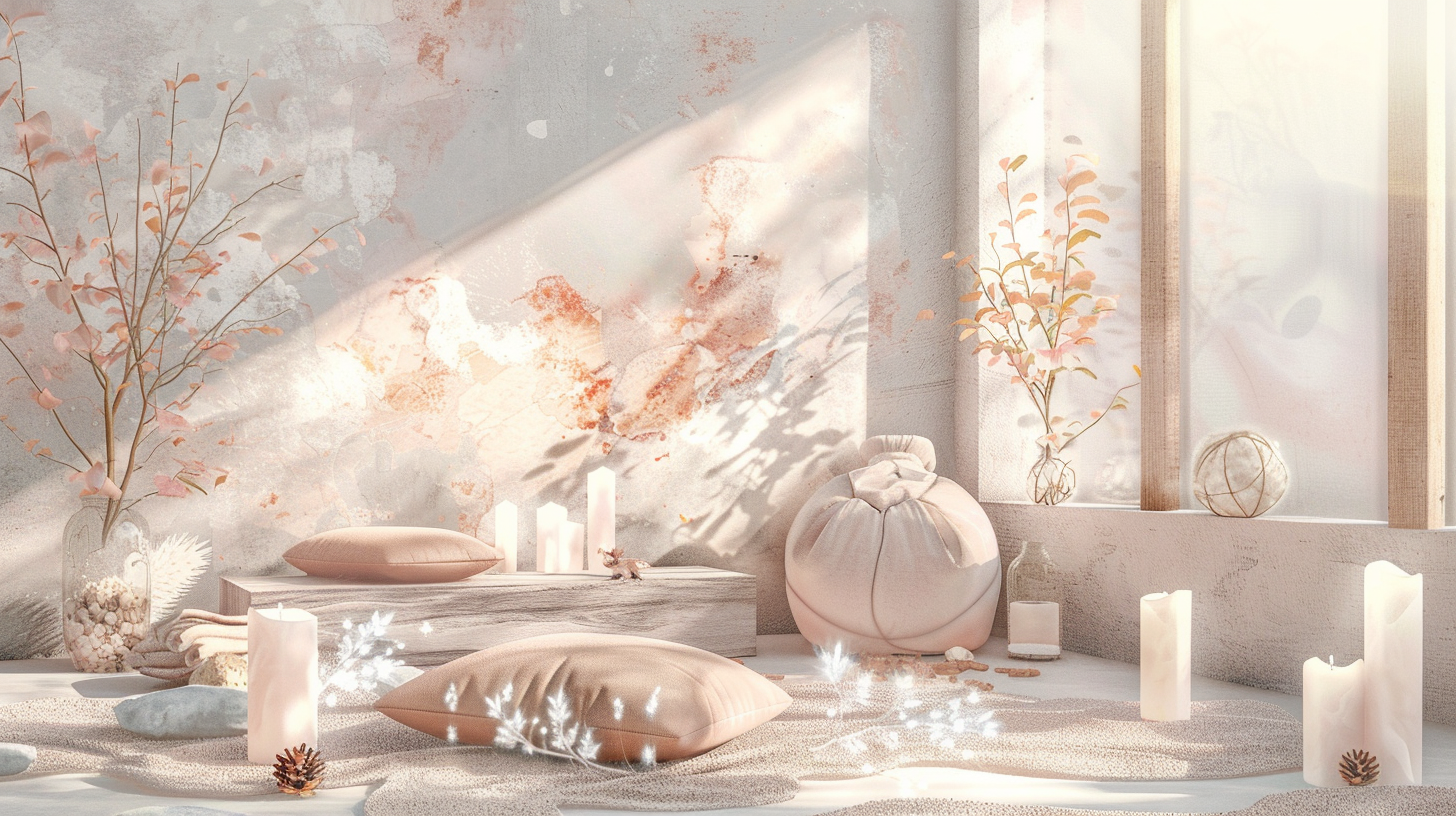
Generation parameters embedded in this image by Midjourney (PNG 'Description' text chunk):
imagine cozy meditation corner with cushions, candles, plants, crystals, peaceful home sanctuary, soft watercolor illustration, calming pastel colors, no text --ar 16:9 --v 6 Job ID: e3c10fb9-0217-43f2-b042-0e649918352a